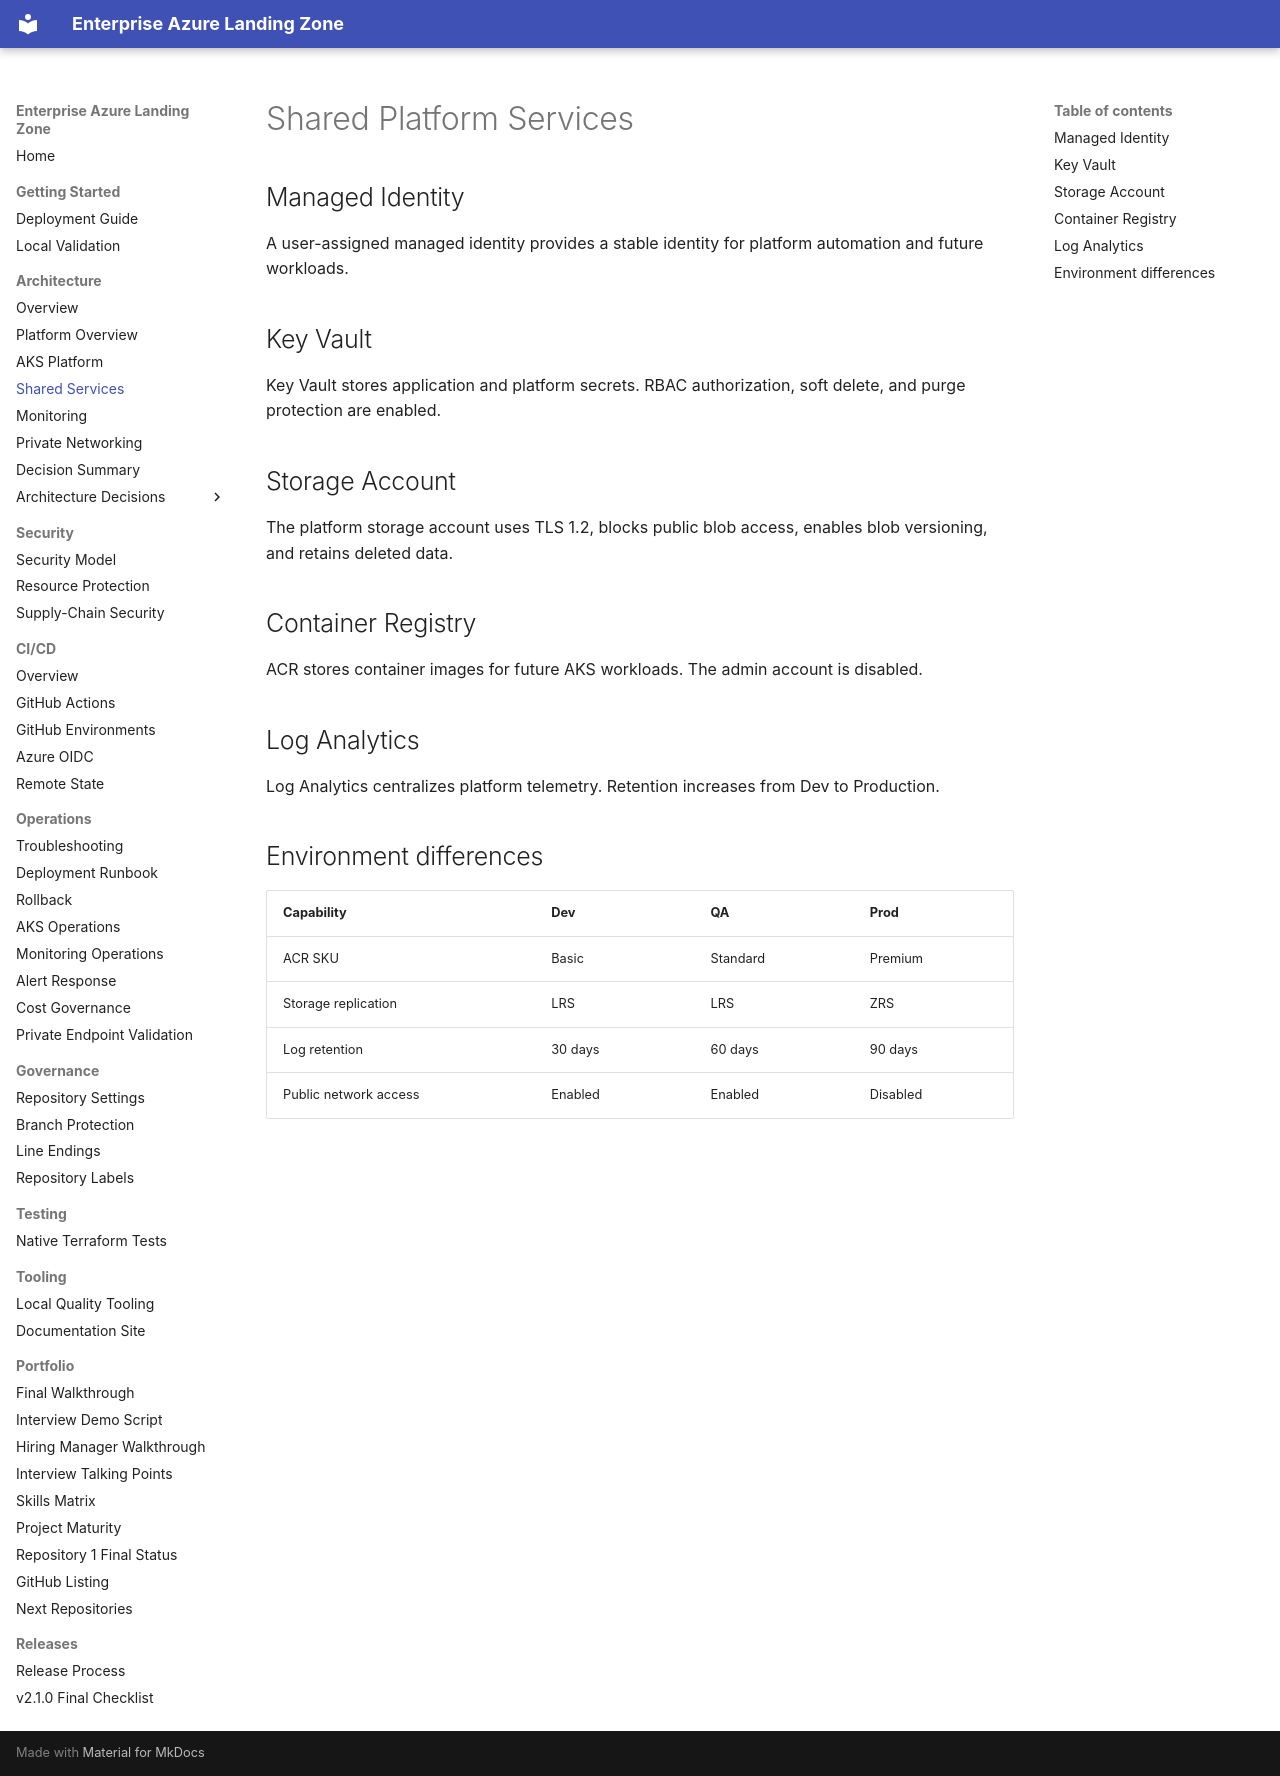

repository: harshilamin/terraform-azure-enterprise-infrastructure · page: architecture/shared-services/index.html · generator: mkdocs

# Shared Platform Services

## Managed Identity

A user-assigned managed identity provides a stable identity for platform automation and future workloads.

## Key Vault

Key Vault stores application and platform secrets. RBAC authorization, soft delete, and purge protection are enabled.

## Storage Account

The platform storage account uses TLS 1.2, blocks public blob access, enables blob versioning, and retains deleted data.

## Container Registry

ACR stores container images for future AKS workloads. The admin account is disabled.

## Log Analytics

Log Analytics centralizes platform telemetry. Retention increases from Dev to Production.

## Environment differences

| Capability | Dev | QA | Prod |
|---|---|---|---|
| ACR SKU | Basic | Standard | Premium |
| Storage replication | LRS | LRS | ZRS |
| Log retention | 30 days | 60 days | 90 days |
| Public network access | Enabled | Enabled | Disabled |
